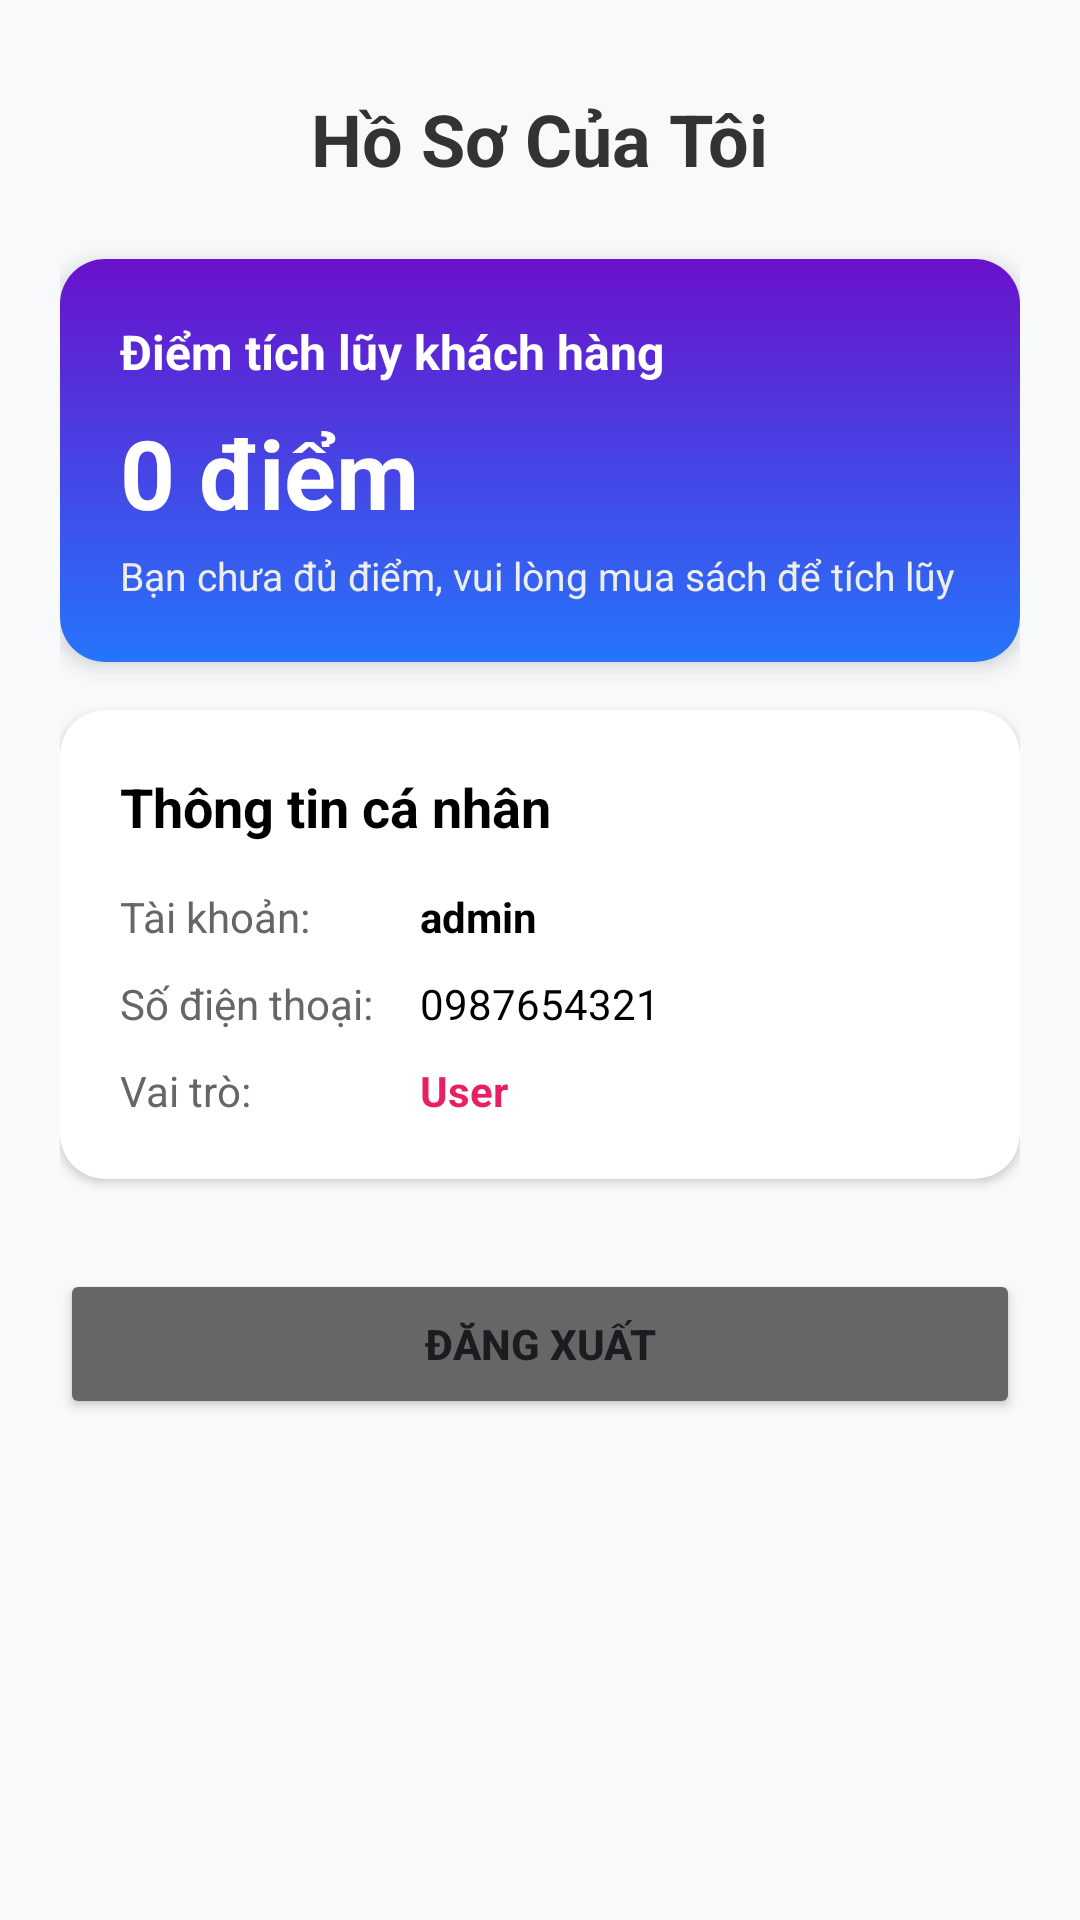

Write the Android layout XML for this screen, with the resource values it uses.
<!-- AndroidManifest.xml: application theme Theme.Bài1 -->
<!-- res/layout/fragment_account.xml -->
<?xml version="1.0" encoding="utf-8"?>
<androidx.coordinatorlayout.widget.CoordinatorLayout xmlns:android="http://schemas.android.com/apk/res/android"
    xmlns:app="http://schemas.android.com/apk/res-auto"
    android:layout_width="match_parent"
    android:layout_height="match_parent"
    android:background="#F8F9FA">

    <androidx.core.widget.NestedScrollView
        android:layout_width="match_parent"
        android:layout_height="match_parent">

        <LinearLayout
            android:layout_width="match_parent"
            android:layout_height="wrap_content"
            android:orientation="vertical"
            android:padding="20dp">

            <TextView
                android:layout_width="wrap_content"
                android:layout_height="wrap_content"
                android:layout_gravity="center"
                android:layout_marginTop="10dp"
                android:text="Hồ Sơ Của Tôi"
                android:textColor="#333333"
                android:textSize="24sp"
                android:textStyle="bold" />

            
            <androidx.cardview.widget.CardView
                android:id="@+id/cardLoyalty"
                android:layout_width="match_parent"
                android:layout_height="wrap_content"
                android:layout_marginTop="24dp"
                app:cardCornerRadius="15dp"
                app:cardElevation="4dp">
                <LinearLayout
                    android:layout_width="match_parent"
                    android:layout_height="wrap_content"
                    android:orientation="vertical"
                    android:padding="20dp"
                    android:background="@drawable/bg_gradient_purple">
                    <TextView
                        android:layout_width="wrap_content"
                        android:layout_height="wrap_content"
                        android:text="Điểm tích lũy khách hàng"
                        android:textColor="#FFFFFF"
                        android:textSize="16sp"
                        android:textStyle="bold" />
                    <TextView
                        android:id="@+id/txtLoyaltyPoints"
                        android:layout_width="wrap_content"
                        android:layout_height="wrap_content"
                        android:text="0 điểm"
                        android:textColor="#FFFFFF"
                        android:textSize="32sp"
                        android:textStyle="bold"
                        android:layout_marginTop="8dp"/>
                    <TextView
                        android:id="@+id/txtLoyaltyStatus"
                        android:layout_width="wrap_content"
                        android:layout_height="wrap_content"
                        android:text="Bạn chưa đủ điểm, vui lòng mua sách để tích lũy"
                        android:textColor="#EEEEEE"
                        android:textSize="13sp"
                        android:layout_marginTop="4dp"
                        android:fontStyle="italic"/>
                    <Button
                        android:id="@+id/btnRedeemGift"
                        android:layout_width="match_parent"
                        android:layout_height="wrap_content"
                        android:layout_marginTop="12dp"
                        android:backgroundTint="#FFFFFF"
                        android:text="ĐỔI TỦ ĐỰNG SÁCH"
                        android:textColor="#6A1B9A"
                        android:textStyle="bold"
                        android:visibility="gone"/>
                </LinearLayout>
            </androidx.cardview.widget.CardView>

            
            <androidx.cardview.widget.CardView
                android:layout_width="match_parent"
                android:layout_height="wrap_content"
                android:layout_marginTop="16dp"
                app:cardCornerRadius="15dp"
                app:cardElevation="2dp">

                <LinearLayout
                    android:layout_width="match_parent"
                    android:layout_height="wrap_content"
                    android:orientation="vertical"
                    android:padding="20dp">

                    <TextView
                        android:layout_width="wrap_content"
                        android:layout_height="wrap_content"
                        android:text="Thông tin cá nhân"
                        android:textColor="#000000"
                        android:textSize="18sp"
                        android:textStyle="bold" />

                    <LinearLayout
                        android:layout_width="match_parent"
                        android:layout_height="wrap_content"
                        android:layout_marginTop="15dp"
                        android:orientation="horizontal">
                        <TextView android:layout_width="100dp" android:layout_height="wrap_content" android:text="Tài khoản: " android:textColor="#666666"/>
                        <TextView android:id="@+id/txtProfileUsername" android:layout_width="wrap_content" android:layout_height="wrap_content" android:text="admin" android:textColor="#000000" android:textStyle="bold"/>
                    </LinearLayout>

                    <LinearLayout
                        android:layout_width="match_parent"
                        android:layout_height="wrap_content"
                        android:layout_marginTop="10dp"
                        android:orientation="horizontal">
                        <TextView android:layout_width="100dp" android:layout_height="wrap_content" android:text="Số điện thoại: " android:textColor="#666666"/>
                        <TextView android:id="@+id/txtProfilePhone" android:layout_width="wrap_content" android:layout_height="wrap_content" android:text="0987654321" android:textColor="#000000"/>
                    </LinearLayout>

                    <LinearLayout
                        android:layout_width="match_parent"
                        android:layout_height="wrap_content"
                        android:layout_marginTop="10dp"
                        android:orientation="horizontal">
                        <TextView android:layout_width="100dp" android:layout_height="wrap_content" android:text="Vai trò: " android:textColor="#666666"/>
                        <TextView android:id="@+id/txtProfileRole" android:layout_width="wrap_content" android:layout_height="wrap_content" android:text="User" android:textColor="#E91E63" android:textStyle="bold"/>
                    </LinearLayout>

                </LinearLayout>
            </androidx.cardview.widget.CardView>

            
            <LinearLayout
                android:id="@+id/layoutAdminTools"
                android:layout_width="match_parent"
                android:layout_height="wrap_content"
                android:orientation="vertical"
                android:visibility="gone">

                <Button
                    android:id="@+id/btnManageCategories"
                    android:layout_width="match_parent"
                    android:layout_height="56dp"
                    android:layout_marginTop="20dp"
                    android:backgroundTint="@color/colorPrimary"
                    android:text="QUẢN LÝ LOẠI SÁCH"
                    android:textColor="@color/white"
                    android:textStyle="bold" />

                <Button
                    android:id="@+id/btnManageBooks"
                    android:layout_width="match_parent"
                    android:layout_height="56dp"
                    android:layout_marginTop="12dp"
                    android:backgroundTint="@color/colorPrimary"
                    android:text="QUẢN LÝ SÁCH"
                    android:textColor="@color/white"
                    android:textStyle="bold" />

                <Button
                    android:id="@+id/btnManageOrders"
                    android:layout_width="match_parent"
                    android:layout_height="56dp"
                    android:layout_marginTop="12dp"
                    android:backgroundTint="@color/colorPrimary"
                    android:text="QUẢN LÝ ĐƠN HÀNG"
                    android:textColor="@color/white"
                    android:textStyle="bold" />

                <Button
                    android:id="@+id/btnManageUsers"
                    android:layout_width="match_parent"
                    android:layout_height="56dp"
                    android:layout_marginTop="12dp"
                    android:backgroundTint="@color/colorPrimary"
                    android:text="QUẢN LÝ NGƯỜI DÙNG"
                    android:textColor="@color/white"
                    android:textStyle="bold" />

                <Button
                    android:id="@+id/btnLoyalCustomers"
                    android:layout_width="match_parent"
                    android:layout_height="56dp"
                    android:layout_marginTop="12dp"
                    android:backgroundTint="@color/colorPrimary"
                    android:text="KHÁCH HÀNG THÂN THIẾT"
                    android:textColor="@color/white"
                    android:textStyle="bold" />
            </LinearLayout>

            <Button
                android:id="@+id/btnLogout"
                android:layout_width="match_parent"
                android:layout_height="50dp"
                android:layout_marginTop="30dp"
                android:backgroundTint="#666666"
                android:text="ĐĂNG XUẤT"
                android:textStyle="bold" />

        </LinearLayout>
    </androidx.core.widget.NestedScrollView>

</androidx.coordinatorlayout.widget.CoordinatorLayout>
<!-- resources referenced by this layout -->
<resources>
  <color name="colorPrimary">#E53935</color>
  <color name="white">#FFFFFFFF</color>
  <!-- drawable bg_gradient_purple (drawable) -->
  <?xml version="1.0" encoding="utf-8"?>
  <shape xmlns:android="http://schemas.android.com/apk/res/android">
      <gradient
          android:angle="270"
          android:startColor="#6A11CB"
          android:endColor="#2575FC" />
  </shape>
  <style name="Theme.Bài1" parent="Base.Theme.Bài1" />
  <style name="Base.Theme.Bài1" parent="Theme.Material3.DayNight.NoActionBar">
          
          <item name="colorPrimary">@color/colorPrimary</item>
          <item name="colorPrimaryVariant">@color/colorPrimaryDark</item>
          <item name="colorOnPrimary">@color/white</item>
          
          <item name="colorSecondary">@color/colorSecondary</item>
          <item name="colorSecondaryVariant">@color/colorPrimaryDark</item>
          <item name="colorOnSecondary">@color/black</item>
          
          <item name="android:statusBarColor">@color/colorPrimaryDark</item>
  
          
          <item name="android:windowBackground">@color/colorBackground</item>
      </style>
  <color name="colorPrimaryDark">#C62828</color>
  <color name="colorSecondary">#EF5350</color>
  <color name="black">#FF000000</color>
  <color name="colorBackground">#FFF5F5</color>
</resources>
